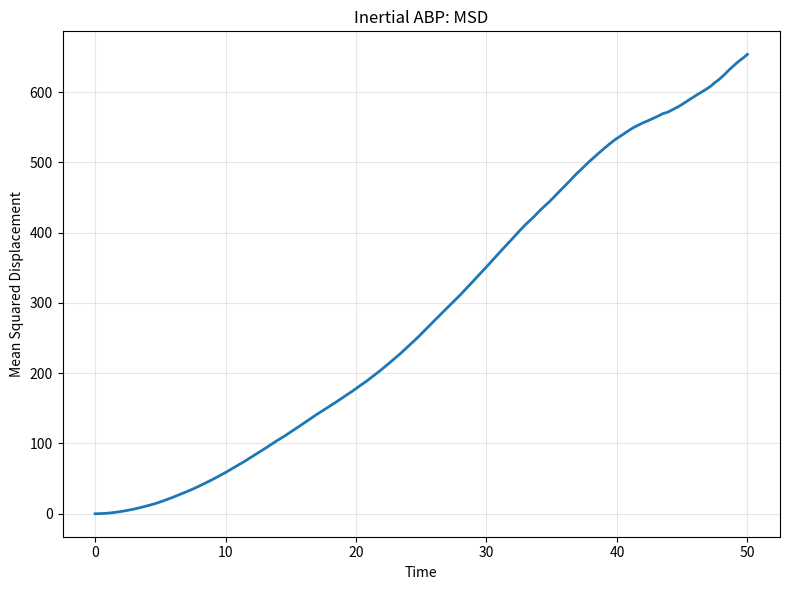
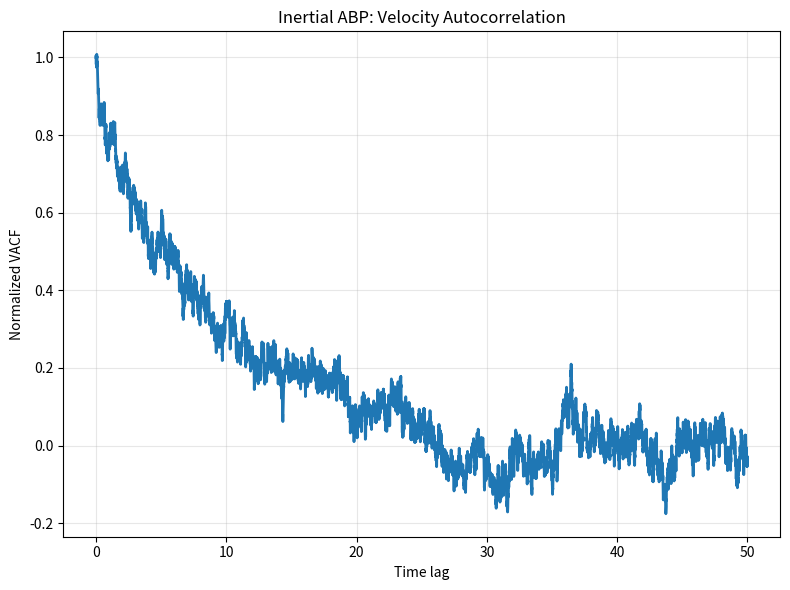

These figures' Python source, in order:

"""
CP302: Study of Active Dispersion
Model: Inertial Active Brownian Particles

Based on:
H. Lowen, J. Chem. Phys. 152, 040901 (2020).
DOI: 10.1063/1.5134455

Model:
- Translational inertia included
- Orientation remains overdamped
- Translational and rotational noise
- Harmonic pairwise repulsion
- Circular reflecting boundary

Parameters are dimensionless exploratory values.
They are not fitted to experimental data.
"""

import os
import numpy as np
import pandas as pd
import matplotlib.pyplot as plt


# ============================================================
# 1. SIMULATION PARAMETERS
# ============================================================

N = 100
STEPS = 10000
DT = 0.005
SAVE_EVERY = 1

V0 = 1.0
DT_TRANS = 0.01
DR = 0.1

MOBILITY = 1.0
GAMMA = 1.0 / MOBILITY

# Translational inertia
MASS = 0.1
TAU_M = MASS / GAMMA

REPULSION_K = 10.0
PARTICLE_DIAMETER = 1.0

DISH_RADIUS = 40.0
INITIAL_CLUSTER_RADIUS = 10.0

RANDOM_SEED = 44
OUTPUT_DIR = "inertial_abp_cluster10_seed44_dt005_results"

# ============================================================
# 2. INITIALISE PARTICLES
# ============================================================

def initialise_particles(number, cluster_radius, seed):

    # Keep the original random sequence for orientations
    rng = np.random.default_rng(seed)

    rng.uniform(0, 2 * np.pi, number)
    rng.uniform(0, 1, number)

    theta = rng.uniform(0, 2 * np.pi, number)

    # Separate random generator for non-overlapping positions
    position_rng = np.random.default_rng(seed + 1)

    positions = np.empty((number, 2), dtype=float)

    min_distance = PARTICLE_DIAMETER
    max_attempts_per_particle = 100000

    total_attempts = 0

    for i in range(number):

        placed = False

        for attempt in range(max_attempts_per_particle):

            total_attempts += 1

            angle = position_rng.uniform(0, 2 * np.pi)

            radius = cluster_radius * np.sqrt(
                position_rng.uniform(0, 1)
            )

            candidate = np.array([
                radius * np.cos(angle),
                radius * np.sin(angle)
            ])

            if i == 0:
                positions[i] = candidate
                placed = True
                break

            distances = np.linalg.norm(
                positions[:i] - candidate,
                axis=1
            )

            if np.all(distances >= min_distance):
                positions[i] = candidate
                placed = True
                break

        if not placed:
            raise RuntimeError(
                f"Could not place particle {i + 1}. "
                "Increase INITIAL_CLUSTER_RADIUS."
            )

    print("Initial configuration generated.")
    print(f"Particles placed: {number}")
    print(f"Minimum separation required: {min_distance}")
    print(f"Total placement attempts: {total_attempts}")

    return positions, theta, rng

# ============================================================
# 3. PARTICLE-PARTICLE REPULSION
# ============================================================

def calculate_repulsion(positions):

    displacement = (
        positions[:, np.newaxis, :]
        - positions[np.newaxis, :, :]
    )

    distances = np.linalg.norm(displacement, axis=2)

    safe_distances = np.maximum(distances, 1e-12)

    overlap = np.maximum(
        PARTICLE_DIAMETER - distances, 0.0
    )

    np.fill_diagonal(overlap, 0.0)

    force = (
        REPULSION_K
        * overlap[:, :, np.newaxis]
        * displacement
        / safe_distances[:, :, np.newaxis]
    )

    return np.sum(force, axis=1)


# ============================================================
# 4. VELOCITY-AWARE CIRCULAR BOUNDARY
# ============================================================

def apply_boundary(positions, velocities):

    distances = np.linalg.norm(positions, axis=1)

    outside = distances > DISH_RADIUS

    if np.any(outside):

        radial_unit = (
            positions[outside]
            / distances[outside, np.newaxis]
        )

        # Place particles back on the circular boundary
        positions[outside] = (
            DISH_RADIUS * radial_unit
        )

        # Reverse the outward radial velocity component
        radial_velocity = np.sum(
            velocities[outside] * radial_unit,
            axis=1
        )

        outward = radial_velocity > 0

        velocities_outside = velocities[outside].copy()

        velocities_outside[outward] -= (
            2.0
            * radial_velocity[outward, np.newaxis]
            * radial_unit[outward]
        )

        velocities[outside] = velocities_outside

    return positions, velocities


# ============================================================
# 5. CALCULATE MSD
# ============================================================

def calculate_msd(position_history):

    positions = np.asarray(position_history)

    initial_positions = positions[0]

    displacement = positions - initial_positions

    squared_displacement = np.sum(
        displacement ** 2, axis=2
    )

    return np.mean(squared_displacement, axis=1)


# ============================================================
# 6. MAIN INERTIAL SIMULATION
# ============================================================

def run_simulation():

    os.makedirs(OUTPUT_DIR, exist_ok=True)

    positions, theta, rng = initialise_particles(
        N,
        INITIAL_CLUSTER_RADIUS,
        RANDOM_SEED
    )

    # Initial orientation vectors
    direction = np.column_stack((
        np.cos(theta),
        np.sin(theta)
    ))

    # Initialise velocity using self-propulsion only
    velocities = V0 * direction

    position_history = [positions.copy()]
    velocity_history = [velocities.copy()]
    orientation_history = [theta.copy()]
    time_history = [0.0]

    # Thermal energy corresponding to the existing
    # translational diffusion coefficient
    KBT = GAMMA * DT_TRANS

    # Exact relaxation factor for the linear
    # underdamped Langevin velocity equation
    relaxation = np.exp(-DT / TAU_M)

    noise_amplitude = np.sqrt(
        (KBT / MASS)
        * (1.0 - relaxation ** 2)
    )

    print("Starting CP302 inertial ABP simulation...")
    print(f"Mass: {MASS}")
    print(f"Friction coefficient: {GAMMA}")
    print(f"Translational relaxation time: {TAU_M}")
    print(f"Time step: {DT}")
    print(f"Total simulation time: {STEPS * DT}")

    for step in range(1, STEPS + 1):

        # --------------------------------------------
        # A. Self-propulsion direction
        # --------------------------------------------

        direction = np.column_stack((
            np.cos(theta),
            np.sin(theta)
        ))

        # --------------------------------------------
        # B. Interaction force
        # --------------------------------------------

        force = calculate_repulsion(positions)

        # --------------------------------------------
        # C. Underdamped Langevin velocity update
        # --------------------------------------------

        terminal_velocity = (
            V0 * direction
            + force / GAMMA
        )

        random_force = rng.normal(
            0.0, 1.0, size=(N, 2)
        )

        velocities = (
            relaxation * velocities
            + (1.0 - relaxation) * terminal_velocity
            + noise_amplitude * random_force
        )

        # --------------------------------------------
        # D. Update particle positions
        # --------------------------------------------

        positions = positions + velocities * DT

        # --------------------------------------------
        # E. Apply boundary condition
        # --------------------------------------------

        positions, velocities = apply_boundary(
            positions, velocities
        )

        # --------------------------------------------
        # F. Rotational Brownian dynamics
        # --------------------------------------------

        theta += np.sqrt(2.0 * DR * DT) * rng.normal(
            0.0, 1.0, N
        )

        theta = np.mod(theta, 2.0 * np.pi)

        # --------------------------------------------
        # G. Save simulation data
        # --------------------------------------------

        if step % SAVE_EVERY == 0:

            position_history.append(positions.copy())
            velocity_history.append(velocities.copy())
            orientation_history.append(theta.copy())

            time_history.append(step * DT)

        if step % 500 == 0:
            print(f"Completed step {step}/{STEPS}")

    # ========================================================
    # 7. CONVERT DATA TO ARRAYS
    # ========================================================

    position_history = np.asarray(position_history)
    velocity_history = np.asarray(velocity_history)
    orientation_history = np.asarray(orientation_history)
    time_history = np.asarray(time_history)

    msd = calculate_msd(position_history)

    speed_history = np.linalg.norm(
        velocity_history, axis=2
    )

    # ========================================================
    # 8. SAVE TRAJECTORIES
    # ========================================================

    rows = []

    for frame, time in enumerate(time_history):

        for particle in range(N):

            rows.append({
                "time": time,
                "particle": particle,
                "x": position_history[frame, particle, 0],
                "y": position_history[frame, particle, 1],
                "vx": velocity_history[frame, particle, 0],
                "vy": velocity_history[frame, particle, 1],
                "theta": orientation_history[frame, particle],
                "speed": speed_history[frame, particle]
            })

    trajectories_df = pd.DataFrame(rows)

    trajectories_df.to_csv(
        os.path.join(OUTPUT_DIR, "trajectories.csv"),
        index=False
    )

    # ========================================================
    # 9. SAVE MSD
    # ========================================================

    msd_df = pd.DataFrame({
        "time": time_history,
        "MSD": msd
    })

    msd_df.to_csv(
        os.path.join(OUTPUT_DIR, "msd.csv"),
        index=False
    )

    # ========================================================
    # 10. SAVE VELOCITY AUTOCORRELATION
    # ========================================================

    initial_velocity = velocity_history[0]

    vacf = np.mean(
        np.sum(
            velocity_history * initial_velocity[np.newaxis, :, :],
            axis=2
        ),
        axis=1
    )

    vacf_normalized = vacf / vacf[0] if vacf[0] != 0 else vacf

    pd.DataFrame({
        "time_lag": time_history,
        "VACF": vacf,
        "VACF_normalized": vacf_normalized
    }).to_csv(
        os.path.join(OUTPUT_DIR, "vacf_results.csv"),
        index=False
    )

    # ========================================================
    # 11. SAVE ORIENTATION AUTOCORRELATION
    # ========================================================

    initial_direction = np.column_stack((
        np.cos(orientation_history[0]),
        np.sin(orientation_history[0])
    ))

    orientation_vectors = np.stack((
        np.cos(orientation_history),
        np.sin(orientation_history)
    ), axis=2)

    oacf = np.mean(
        np.sum(
            orientation_vectors
            * initial_direction[np.newaxis, :, :],
            axis=2
        ),
        axis=1
    )

    oacf_normalized = (
        oacf / oacf[0] if oacf[0] != 0 else oacf
    )

    pd.DataFrame({
        "time_lag": time_history,
        "OACF": oacf,
        "OACF_normalized": oacf_normalized
    }).to_csv(
        os.path.join(OUTPUT_DIR, "oacf_results.csv"),
        index=False
    )

    # ========================================================
    # 12. PLOT MSD
    # ========================================================

    plt.figure(figsize=(8, 6))

    plt.plot(time_history, msd, linewidth=2)

    plt.xlabel("Time")
    plt.ylabel("Mean Squared Displacement")
    plt.title("Inertial ABP: MSD")

    plt.grid(True, alpha=0.3)
    plt.tight_layout()

    plt.savefig(
        os.path.join(OUTPUT_DIR, "MSD.png"),
        dpi=300
    )

    plt.close()

    # ========================================================
    # 13. PLOT VELOCITY AUTOCORRELATION
    # ========================================================

    plt.figure(figsize=(8, 6))

    plt.plot(
        time_history,
        vacf_normalized,
        linewidth=2
    )

    plt.xlabel("Time lag")
    plt.ylabel("Normalized VACF")
    plt.title("Inertial ABP: Velocity Autocorrelation")

    plt.grid(True, alpha=0.3)
    plt.tight_layout()

    plt.savefig(
        os.path.join(OUTPUT_DIR, "VACF.png"),
        dpi=300
    )

    plt.close()

    # ========================================================
    # 14. FINAL SUMMARY
    # ========================================================

    print("\nSimulation completed successfully.")

    print(f"Particles: {N}")
    print(f"Saved frames: {len(time_history)}")
    print(f"Final time: {time_history[-1]}")
    print(f"Final MSD: {msd[-1]:.6f}")
    print(f"Mean final speed: {np.mean(speed_history[-1]):.6f}")

    print(f"\nResults saved in: {OUTPUT_DIR}")


if __name__ == "__main__":
    run_simulation()
